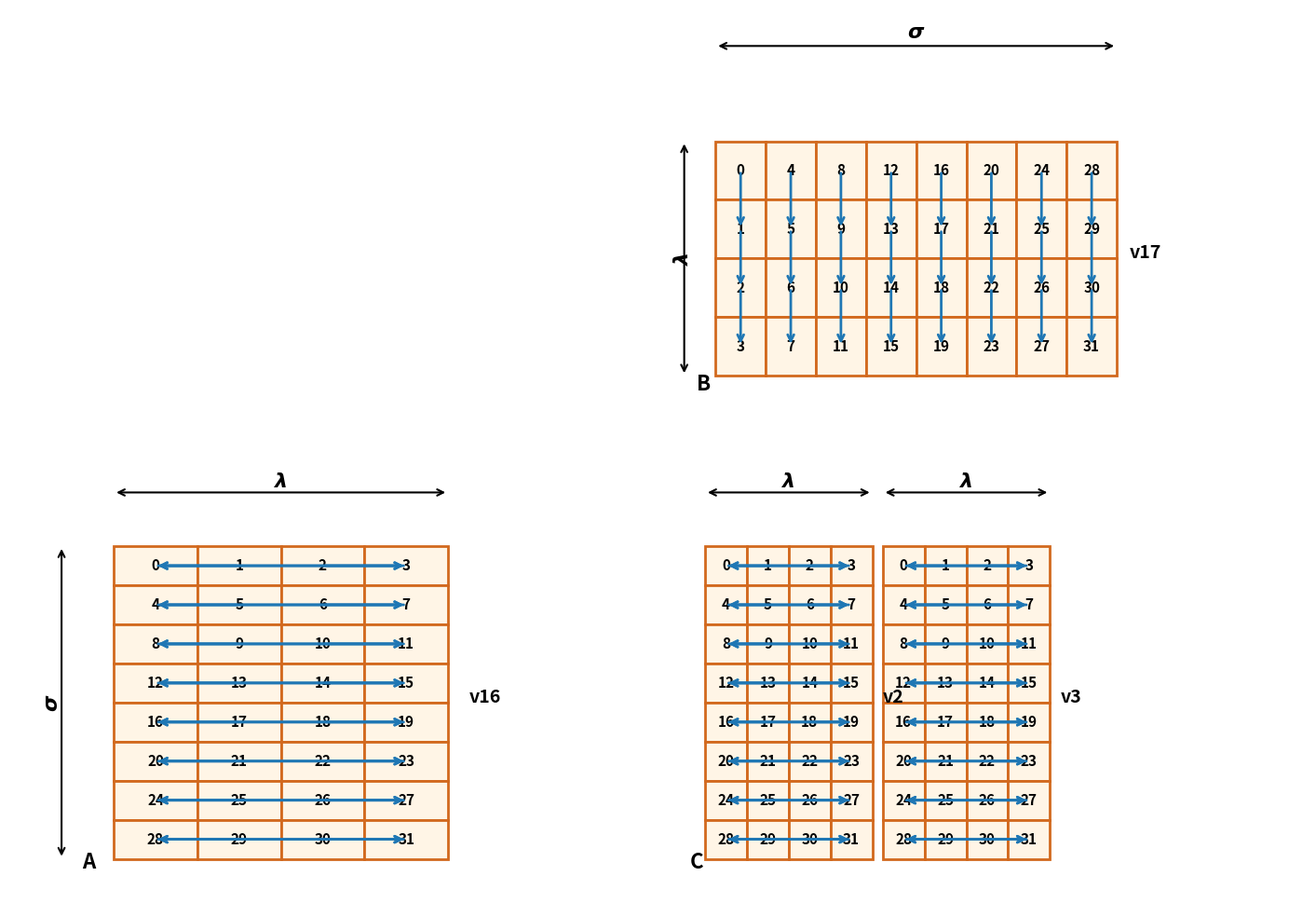

Python code for this plot:
import matplotlib.pyplot as plt
from matplotlib.patches import Rectangle

# -------------------------- 全局样式设置 --------------------------
plt.rcParams['font.size'] = 12
plt.rcParams['font.weight'] = 'bold'
fig = plt.figure(figsize=(14, 10), dpi=100)

# -------------------------- 辅助函数：画一个网格块 --------------------------
def draw_grid(ax, data, x0, y0, cell_size=0.8, 
              arrow_dirs=None, label=None, version=None):
    """
    data: 二维列表，网格数字
    x0, y0: 网格左下角坐标
    cell_size: 单元格大小
    arrow_dirs: 箭头方向列表，每个元素是 (i,j, di, dj) 表示从 (i,j) 连到 (i+di, j+dj)
    label: 右下角标签（如A、B、C）
    version: 版本号（如v16, v17）
    """
    n_rows = len(data)
    n_cols = len(data[0]) if n_rows > 0 else 0
    
    # 画单元格
    for i in range(n_rows):
        for j in range(n_cols):
            x = x0 + j * cell_size
            y = y0 + (n_rows - 1 - i) * cell_size  # 行从上到下
            # 橙色边框+浅底色
            rect = Rectangle((x, y), cell_size, cell_size,
                            facecolor='#fff5e6', edgecolor='#d2691e', lw=2)
            ax.add_patch(rect)
            # 数字
            ax.text(x + cell_size/2, y + cell_size/2, str(data[i][j]),
                    ha='center', va='center', fontsize=11, color='black')
    
    # 画蓝色箭头
    if arrow_dirs is not None:
        for (i, j, di, dj) in arrow_dirs:
            # 起点中心
            x_start = x0 + j * cell_size + cell_size/2
            y_start = y0 + (n_rows - 1 - i) * cell_size + cell_size/2
            # 终点中心
            x_end = x0 + (j + dj) * cell_size + cell_size/2
            y_end = y0 + (n_rows - 1 - (i + di)) * cell_size + cell_size/2
            # 箭头
            ax.annotate('', xy=(x_end, y_end), xytext=(x_start, y_start),
                        arrowprops=dict(arrowstyle='->', color='#1f77b4', lw=2))
    
    # 标签（右下角）
    if label is not None:
        ax.text(x0 - 0.3, y0 - 0.2, label, fontsize=16, fontweight='bold')
    # 版本号（右侧）
    if version is not None:
        ax.text(x0 + n_cols * cell_size + 0.2, 
                y0 + n_rows * cell_size / 2, version, fontsize=14)
    return n_rows, n_cols

# -------------------------- 辅助函数：画双向箭头标注（λ, σ） --------------------------
def draw_annotation(ax, x_start, x_end, y, text, arrow_color='black'):
    # 水平双向箭头
    ax.annotate('', xy=(x_end, y), xytext=(x_start, y),
                arrowprops=dict(arrowstyle='<->', color=arrow_color, lw=1.5))
    ax.text((x_start + x_end)/2, y + 0.1, text, ha='center', fontsize=16)

def draw_vertical_annotation(ax, x, y_start, y_end, text, arrow_color='black'):
    # 垂直双向箭头
    ax.annotate('', xy=(x, y_end), xytext=(x, y_start),
                arrowprops=dict(arrowstyle='<->', color=arrow_color, lw=1.5))
    ax.text(x - 0.2, (y_start + y_end)/2, text, va='center', fontsize=16, rotation=90)

# -------------------------- 1. 绘制左上角 B 块 (v17) --------------------------
ax1 = fig.add_subplot(2, 2, 2)
ax1.set_xlim(0, 10)
ax1.set_ylim(0, 6)
ax1.axis('off')

data_B = [
    [0, 4, 8, 12, 16, 20, 24, 28],
    [1, 5, 9, 13, 17, 21, 25, 29],
    [2, 6, 10, 14, 18, 22, 26, 30],
    [3, 7, 11, 15, 19, 23, 27, 31]
]
# B块箭头：每列向下 (i,j) → (i+1,j)
arrows_B = [(i, j, 1, 0) for i in range(3) for j in range(8)]
rows_B, cols_B = draw_grid(ax1, data_B, x0=1, y0=1, arrow_dirs=arrows_B, label='B', version='v17')

# B块标注 σ 和 λ
draw_annotation(ax1, 1, 1 + cols_B*0.8, 5.5, r'$\sigma$')
draw_vertical_annotation(ax1, 0.5, 1, 1 + rows_B*0.8, r'$\lambda$')

# -------------------------- 2. 绘制左下角 A 块 (v16) --------------------------
ax2 = fig.add_subplot(2, 2, 3)
ax2.set_xlim(0, 6)
ax2.set_ylim(0, 9)
ax2.axis('off')

data_A = [
    [0, 1, 2, 3],
    [4, 5, 6, 7],
    [8, 9, 10, 11],
    [12, 13, 14, 15],
    [16, 17, 18, 19],
    [20, 21, 22, 23],
    [24, 25, 26, 27],
    [28, 29, 30, 31]
]
# A块箭头：(i,0)→(i,3)，(i,1)→(i,0)，(i,2)→(i,3)，(i,3)→(i,0)
arrows_A = []
for i in range(8):
    arrows_A.append((i, 0, 0, 3))  # 0→3
    arrows_A.append((i, 1, 0, -1)) # 5→4
    arrows_A.append((i, 2, 0, 1))  # 10→11
    arrows_A.append((i, 3, 0, -3)) # 15→12
rows_A, cols_A = draw_grid(ax2, data_A, x0=1, y0=1, arrow_dirs=arrows_A, label='A', version='v16')

# A块标注 λ 和 σ
draw_annotation(ax2, 1, 1 + cols_A*0.8, 8.5, r'$\lambda$')
draw_vertical_annotation(ax2, 0.5, 1, 1 + rows_A*0.8, r'$\sigma$')

# -------------------------- 3. 绘制右下角 C 块 (v2, v3) --------------------------
ax3 = fig.add_subplot(2, 2, 4)
ax3.set_xlim(0, 12)
ax3.set_ylim(0, 9)
ax3.axis('off')

# 左边 C1 (v2)
data_C1 = [row.copy() for row in data_A]
arrows_C1 = arrows_A.copy()
rows_C1, cols_C1 = draw_grid(ax3, data_C1, x0=1, y0=1, arrow_dirs=arrows_C1, label=None, version='v2')
# 右边 C2 (v3)
data_C2 = [row.copy() for row in data_A]
arrows_C2 = arrows_A.copy()
rows_C2, cols_C2 = draw_grid(ax3, data_C2, x0=1 + cols_C1*0.8 + 0.2, y0=1, arrow_dirs=arrows_C2, label=None, version='v3')
# C块总标签
ax3.text(0.7, 0.8, 'C', fontsize=16, fontweight='bold')

# C块标注 λ 和 λ
draw_annotation(ax3, 1, 1 + cols_C1*0.8, 8.5, r'$\lambda$')
draw_annotation(ax3, 1 + cols_C1*0.8 + 0.2, 1 + cols_C1*0.8 + 0.2 + cols_C2*0.8, 8.5, r'$\lambda$')

# -------------------------- 调整布局并显示 --------------------------
plt.tight_layout()
plt.show()
